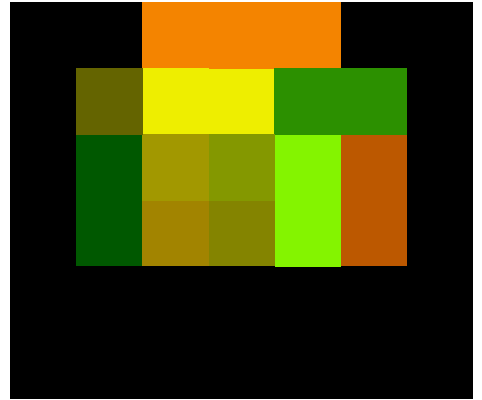

The file beside this chart, header and first rows:
0000, 0000, 5090, 5090, 5090, 0000, 0000
0000, 1010, 7575, 7575, 3040, 3040, 0000
0000, 0060, 9392, 9092, 9050, 7060, 0000
0000, 0060, 9390, 9090, 9050, 7060, 0000
0000, 0000, 0000, 0000, 0000, 0000, 0000
0000, 0000, 0000, 0000, 0000, 0000, 0000
